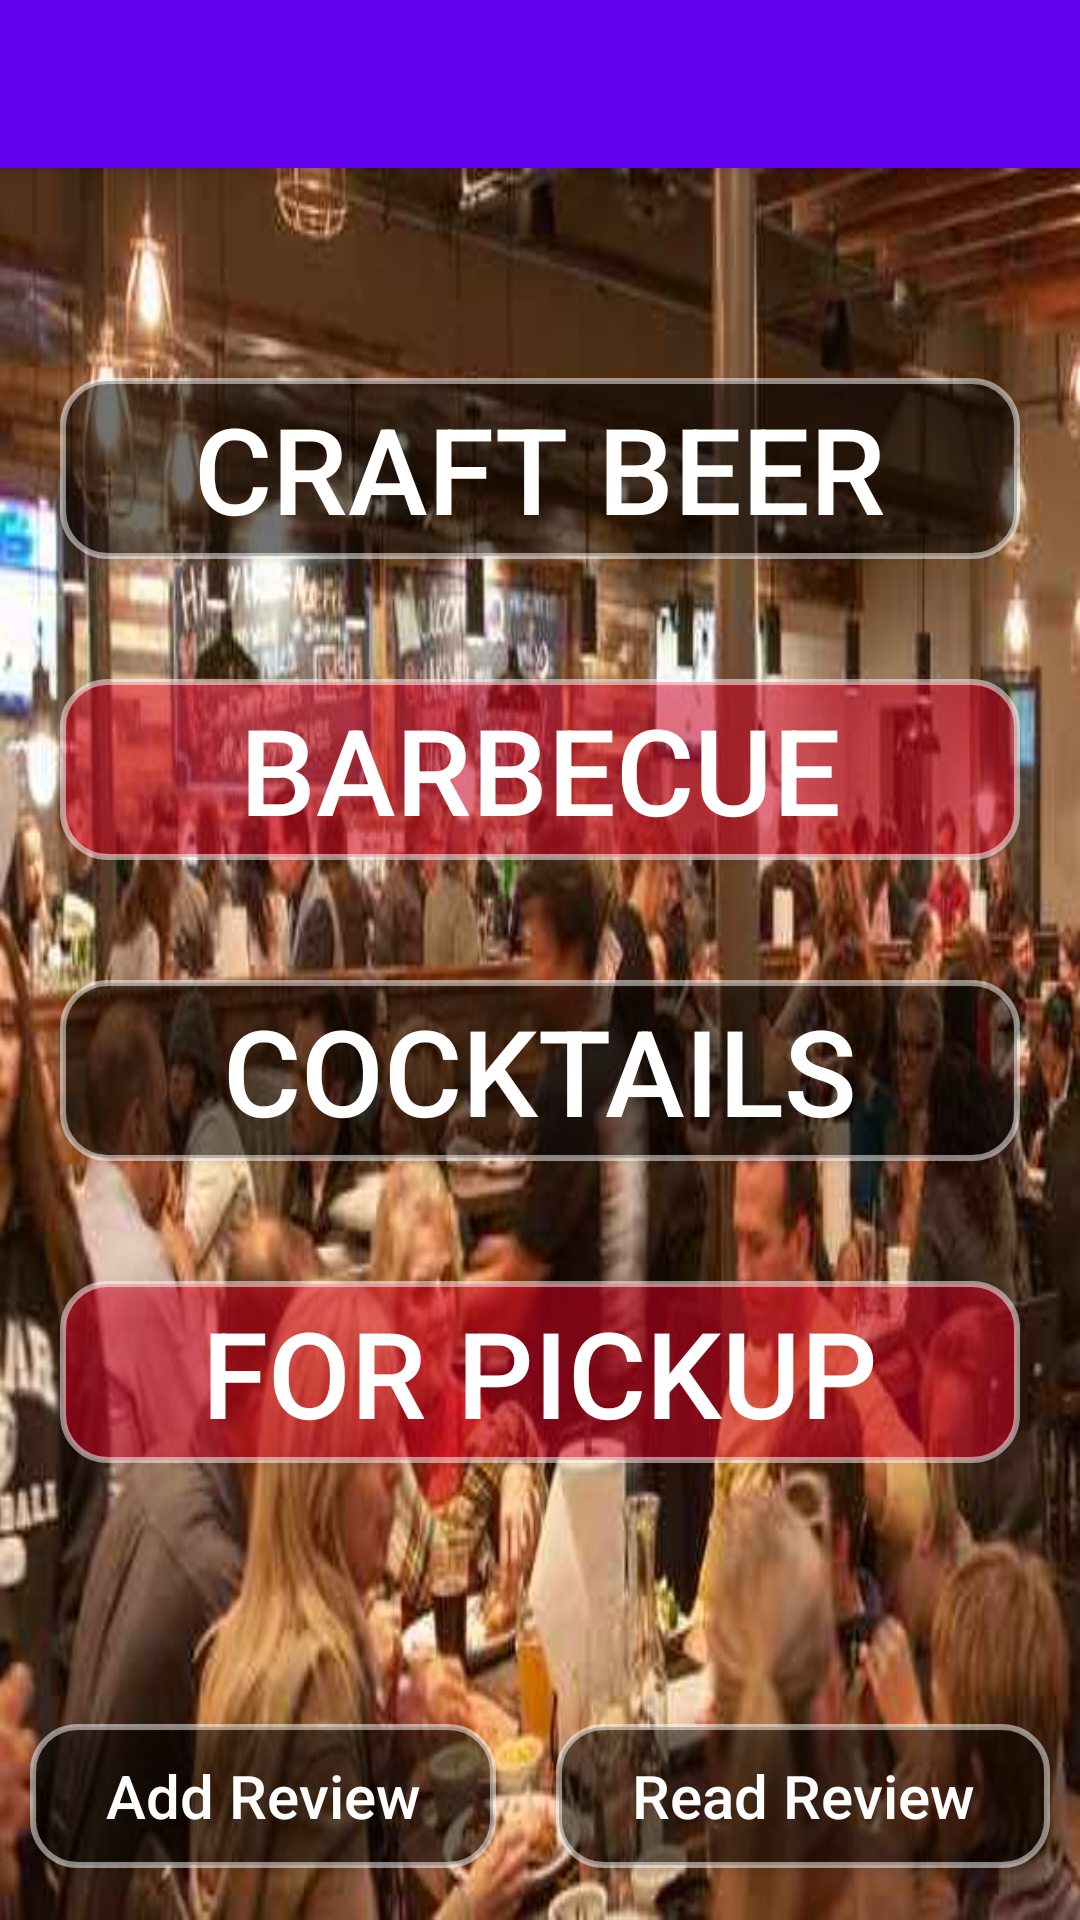

Reconstruct the res/layout file that produces this screen, plus the resources it refers to.
<!-- AndroidManifest.xml: activity theme AppTheme -->
<!-- res/layout/activity_main.xml -->
<?xml version="1.0" encoding="utf-8"?>
<android.support.design.widget.CoordinatorLayout
    xmlns:android="http://schemas.android.com/apk/res/android"
    xmlns:app="http://schemas.android.com/apk/res-auto"
    xmlns:tools="http://schemas.android.com/tools"
    android:layout_width="match_parent"
    android:layout_height="match_parent"
    android:fitsSystemWindows="true"
    tools:context=".MainActivity"
    android:id="@+id/container_main">

    <android.support.design.widget.AppBarLayout
        android:layout_height="wrap_content"
        android:layout_width="match_parent"
        android:theme="@style/AppTheme.AppBarOverlay">

        <android.support.v7.widget.Toolbar
            android:id="@+id/toolbar"
            android:layout_width="match_parent"
            android:layout_height="?attr/actionBarSize"
            android:background="?attr/colorPrimary"
            app:titleTextAppearance="@style/yourstyle"
            app:popupTheme="@style/AppTheme.PopupOverlay"/>



    </android.support.design.widget.AppBarLayout>

    <include layout="@layout/content_main"/>

</android.support.design.widget.CoordinatorLayout>
<!-- res/layout/content_main.xml (included above) -->
<?xml version="1.0" encoding="utf-8"?>
<LinearLayout
    xmlns:android="http://schemas.android.com/apk/res/android"
    xmlns:tools="http://schemas.android.com/tools"
    xmlns:app="http://schemas.android.com/apk/res-auto"
    android:id="@+id/container_a"
    android:layout_width="fill_parent"
    android:layout_height="fill_parent"
    android:paddingTop="@dimen/activity_vertical_margin"
    android:paddingBottom="@dimen/activity_vertical_margin"
    app:layout_behavior="@string/appbar_scrolling_view_behavior"
    tools:showIn="@layout/activity_main"
    tools:context=".MainActivity"
    android:orientation="vertical"
    android:weightSum="3"
    android:background="@drawable/ls_background"
    android:gravity="center_vertical|center_horizontal"
    >

    <LinearLayout
        android:orientation="vertical"
        android:layout_width="match_parent"
        android:layout_height="wrap_content"
        android:layout_weight="2"
        android:paddingBottom="50dp"
        android:paddingTop="50dp">

        <Button
            android:layout_width="match_parent"
            android:layout_height="wrap_content"
            android:id="@+id/drinkbutton"
            android:layout_weight="1"
            android:background="@drawable/button_rounded_corners"
            android:onClick="drinkslist"
            android:gravity="center_vertical|center_horizontal"
            android:layout_margin="20dp"
            android:textSize="40sp"
            android:text="@string/craft_beer"
            android:textColor="@android:color/white"
            android:alpha="50"/>

        <Button
            android:layout_width="match_parent"
            android:layout_height="wrap_content"
            android:id="@+id/eatbutton"
            android:layout_weight="1"
            android:onClick="menulist"
            android:gravity="center_vertical|center_horizontal"
            android:layout_margin="20dp"
            android:text="@string/barbecue"
            android:textColor="@android:color/white"
            android:textSize="40sp"
            android:alpha="50"
            android:background="@drawable/button_rounded_corners_red"/>

        <Button
            android:layout_width="match_parent"
            android:layout_height="wrap_content"
            android:id="@+id/drinkbutton2"
            android:layout_weight="1"
            android:onClick="drinklist2"
            android:gravity="center_vertical|center_horizontal"
            android:layout_margin="20dp"
            android:background="@drawable/button_rounded_corners"
            android:text="@string/cocktails"
            android:textColor="@android:color/white"
            android:textSize="40sp"
            android:alpha="50"/>

        <Button
            android:layout_width="match_parent"
            android:layout_height="wrap_content"
            android:id="@+id/togobutton"
            android:layout_weight="1"
            android:onClick="togo"
            android:gravity="center_vertical|center_horizontal"
            android:layout_margin="20dp"
            android:text="@string/for_pickup"
            android:textColor="@android:color/white"
            android:textSize="40sp"
            android:background="@drawable/button_rounded_corners_red"/>

    </LinearLayout>

    <LinearLayout
        android:orientation="horizontal"
        android:layout_width="match_parent"
        android:layout_height="wrap_content"
        android:layout_weight="1"
        android:gravity="center_vertical">

        <Button
            style="?android:attr/buttonStyleSmall"
            android:layout_width="wrap_content"
            android:layout_height="wrap_content"
            android:text="@string/add_review"
            android:id="@+id/button_add"
            android:layout_weight="1"
            android:textColor="@android:color/white"
            android:background="@drawable/button_rounded_corners"
            android:onClick="addReview"
            android:capitalize="words"
            android:textAllCaps="false"
            android:textSize="20sp"
            android:layout_margin="10dp"/>

        <Button
        style="?android:attr/buttonStyleSmall"
        android:layout_width="wrap_content"
        android:layout_height="wrap_content"
        android:text="@string/read_review"
        android:id="@+id/button_read"
        android:layout_weight="1"
        android:textColor="@android:color/white"
        android:background="@drawable/button_rounded_corners"
        android:onClick="readReview"
        android:textAllCaps="false"
        android:capitalize="words"
        android:textSize="20sp"
        android:layout_margin="10dp"/>

    </LinearLayout>

</LinearLayout>
<!-- resources referenced by this layout -->
<resources>
  <!-- drawable button_rounded_corners (drawable) -->
  <?xml version="1.0" encoding="utf-8"?>
  <selector xmlns:android="http://schemas.android.com/apk/res/android">
      <item>
          <shape android:shape="rectangle">
              <solid android:color="#80000000"/>
              <stroke android:color="#80FFFFFF" android:width="2dp" />
              
              <corners android:radius="15dp" />
          </shape>
      </item>
  </selector>
  <!-- drawable button_rounded_corners_red (drawable) -->
  <?xml version="1.0" encoding="utf-8"?>
  <selector xmlns:android="http://schemas.android.com/apk/res/android">
      <item>
          <shape android:shape="rectangle">
              <solid android:color="#80e00025"/>
              <stroke android:color="#80FFFFFF" android:width="2dp" />
              
              <corners android:radius="15dp" />
          </shape>
      </item>
  </selector>
  <!-- drawable ls_background: jpg bitmap (drawable, 35582 bytes) -->
  <string name="add_review">Add Review</string>
  <string name="barbecue">BARBECUE</string>
  <string name="cocktails">COCKTAILS</string>
  <string name="craft_beer">CRAFT BEER</string>
  <string name="for_pickup">for pickup</string>
  <string name="read_review">Read Review</string>
  <style name="AppTheme.AppBarOverlay" parent="ThemeOverlay.AppCompat.Dark.ActionBar" />
  <style name="AppTheme.PopupOverlay" parent="ThemeOverlay.AppCompat.Light" />
  <style name="yourstyle" parent="@style/Base.TextAppearance.AppCompat.Title">
          <item name="android:textSize">14sp</item>
      </style>
  <style name="AppTheme" parent="Theme.AppCompat.NoActionBar">
          
          <item name="colorPrimary">@color/colorPrimary</item>
          <item name="colorPrimaryDark">@color/colorPrimaryDark</item>
          <item name="android:colorBackground">@android:color/black</item>
          <item name="colorAccent">@color/colorAccent</item>
          <item name="android:windowContentTransitions" tools:targetApi="lollipop">true</item>
  
  
          <item name="android:windowTransitionBackgroundFadeDuration" tools:targetApi="lollipop">2000</item>
  
      </style>
  <!-- not gathered from this repository: default colours our renderer supplied (Android Studio template values) -->
  <color name="colorPrimary">#FF6200EE</color>
  <color name="colorPrimaryDark">#FF3700B3</color>
  <color name="colorAccent">#FF03DAC5</color>
</resources>
